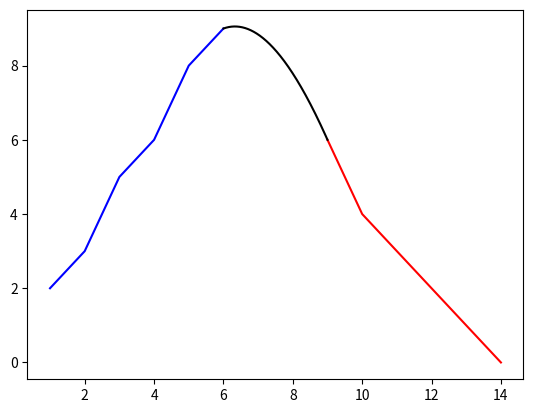

Here is the Python script that generated this plot:
import numpy as np
import matplotlib.pyplot as plt
from scipy.interpolate import CubicSpline


def cubic_spline(track1, track2):
    #track => [:, (t, x, y)] ndarray
    track = np.concatenate([track1, track2], axis=0)
    t = track[:, 0]
    xy = track[:, 1:]
    CS = CubicSpline(t, xy, axis=0)

    #2つの線を補間した部分
    start_t = track1[-1, 0]
    end_t = track2[0, 0]

    delta = 0.001
    times = np.arange(start_t, end_t, delta)
    line = CS(times)
    dxy_dt = np.gradient(line, times, axis=0)
    
    dxy_dt_2 = np.gradient(dxy_dt, times, axis=0)

    R = ((dxy_dt ** 2).sum(axis=-1)) ** 1.5 / np.clip(np.abs(dxy_dt[:, 0] * dxy_dt_2[:, 1] - dxy_dt[:, 1] * dxy_dt_2[:, 0]), 1e-7, None)
    
    return line, np.min(R)


track1 = np.array([[1, 2, 3, 4, 5, 6],[1, 2, 3, 4, 5, 6], [2, 3, 5, 6, 8, 9]]).T
track2 = np.array([[9, 10, 11, 12, 13, 14],[9, 10, 11, 12, 13, 14], [6, 4, 3, 2, 1, 0]]).T
# track2 = np.array([[9, 10, 11, 12, 13, 14], [9, 10, 11, 12, 13, 14], [12, 14, 15, 16, 18, 19]]).T


plt.plot(track1[:, 1], track1[:, 2], 'b')
plt.plot(track2[:, 1], track2[:, 2], 'r')
line, R = cubic_spline(track1, track2)
plt.plot(line[:, 0], line[:, 1], 'k')
print(R)

plt.savefig("spline.png")